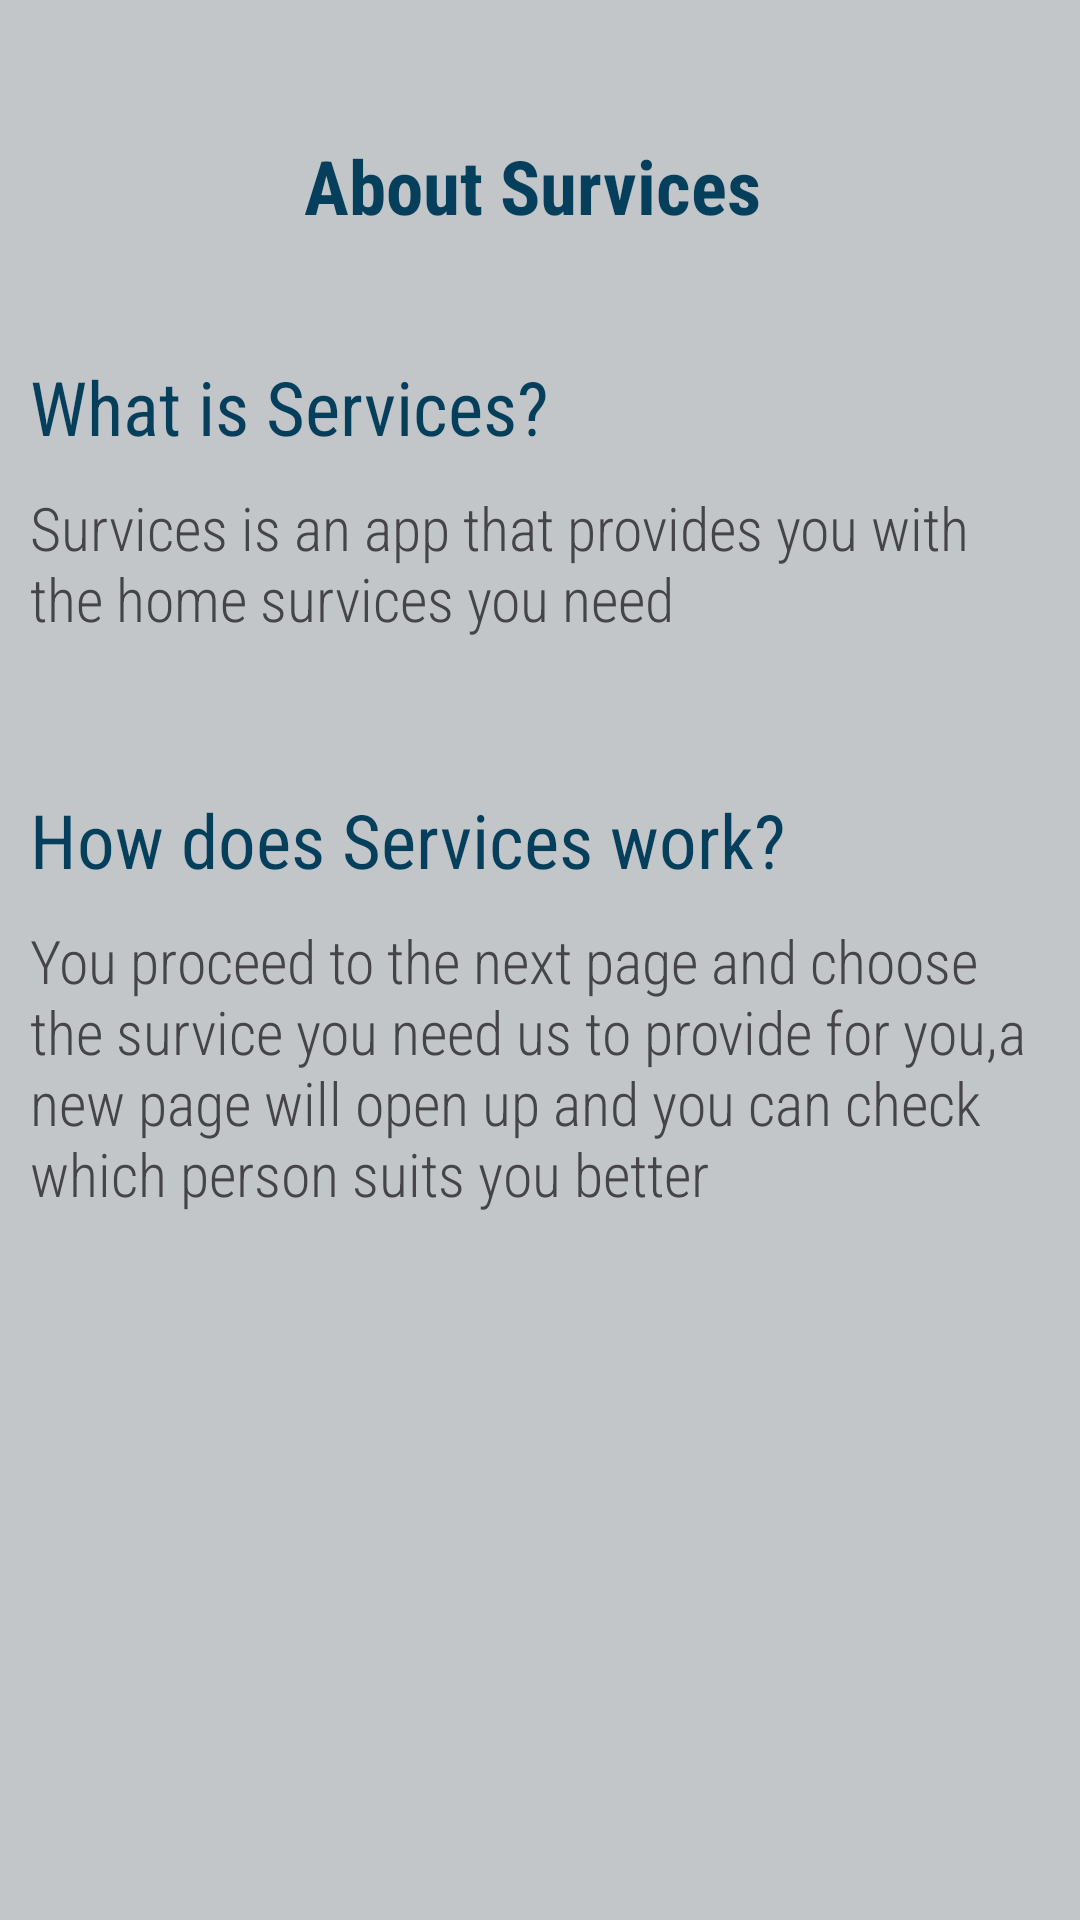

Write the Android layout XML for this screen, with the resource values it uses.
<!-- AndroidManifest.xml: application theme Theme.SURVICE -->
<!-- res/layout/activity_main4.xml -->
<?xml version="1.0" encoding="utf-8"?>
<LinearLayout xmlns:android="http://schemas.android.com/apk/res/android"
    xmlns:app="http://schemas.android.com/apk/res-auto"
    xmlns:tools="http://schemas.android.com/tools"
    android:layout_width="match_parent"
    android:layout_height="match_parent"
    android:orientation="vertical"
    android:background="#FAC1C5C8"
    tools:context=".MainActivity4">

    <Button
        android:id="@+id/buttoncancel1"
        android:layout_width="30dp"
        android:layout_height="30dp"
        android:layout_gravity="right|top"
        android:layout_marginTop="5dp"
        android:layout_marginRight="5dp"
        android:background="@drawable/ic_baseline_cancel_24" />

    <TextView
        android:id="@+id/textView7"
        android:layout_width="match_parent"
        android:layout_height="wrap_content"
        android:layout_marginTop="10dp"
        android:fontFamily="sans-serif-condensed"
        android:gravity="center"
        android:text="About Survices "
        android:textColor="#053F5C"
        android:textSize="25dp"
        android:textStyle="bold" />

    <TextView
        android:id="@+id/textView2"
        android:layout_width="match_parent"
        android:layout_height="wrap_content"
        android:layout_marginLeft="10dp"
        android:layout_marginTop="40dp"
        android:layout_marginRight="10dp"
        android:fontFamily="sans-serif-condensed"
        android:text="@string/q1"
        android:textColor="#053F5C"
        android:textSize="25dp" />

    <TextView
        android:id="@+id/textView3"
        android:layout_width="match_parent"
        android:layout_height="wrap_content"
        android:layout_marginLeft="10dp"
        android:layout_marginTop="10dp"
        android:layout_marginRight="10dp"
        android:fontFamily="sans-serif-condensed-light"
        android:text="@string/a1"
        android:textColor="#454447"
        android:textSize="20dp" />

    <TextView
        android:id="@+id/textView4"
        android:layout_width="match_parent"
        android:layout_height="wrap_content"
        android:layout_marginLeft="10dp"
        android:layout_marginTop="50dp"
        android:layout_marginRight="10dp"
        android:fontFamily="sans-serif-condensed"
        android:text="@string/q2"
        android:textColor="#053F5C"
        android:textSize="25dp" />


    <TextView
        android:id="@+id/textView5"
        android:layout_width="match_parent"
        android:layout_height="wrap_content"
        android:layout_marginLeft="10dp"
        android:layout_marginTop="10dp"
        android:layout_marginRight="10dp"
        android:fontFamily="sans-serif-condensed-light"
        android:text="@string/a2"
        android:textColor="#454447"
        android:textSize="20dp" />

</LinearLayout>
<!-- resources referenced by this layout -->
<resources>
  <string name="a1">Survices is an app that provides you with the home survices you need</string>
  <string name="a2">You proceed to the next page and choose the survice you need us to provide for you,a new page will open up and you can check which person suits you better</string>
  <string name="q1">What is Services?</string>
  <string name="q2">How does Services work?</string>
  <style name="Theme.SURVICE" parent="Theme.AppCompat.DayNight.NoActionBar">
          
          <item name="colorPrimary">@color/purple_500</item>
          <item name="colorPrimaryVariant">@color/purple_700</item>
          <item name="colorOnPrimary">@color/white</item>
          
          <item name="colorSecondary">@color/teal_200</item>
          <item name="colorSecondaryVariant">@color/teal_700</item>
          <item name="colorOnSecondary">@color/black</item>
          
          <item name="android:statusBarColor" tools:targetApi="l">?attr/colorPrimaryVariant</item>
          
      </style>
  <!-- not gathered from this repository: default colours our renderer supplied (Android Studio template values) -->
  <color name="purple_500">#FF6200EE</color>
  <color name="purple_700">#FF3700B3</color>
  <color name="teal_200">#FF03DAC5</color>
  <color name="teal_700">#FF018786</color>
  <color name="black">#FF000000</color>
  <color name="white">#FFFFFFFF</color>
</resources>
